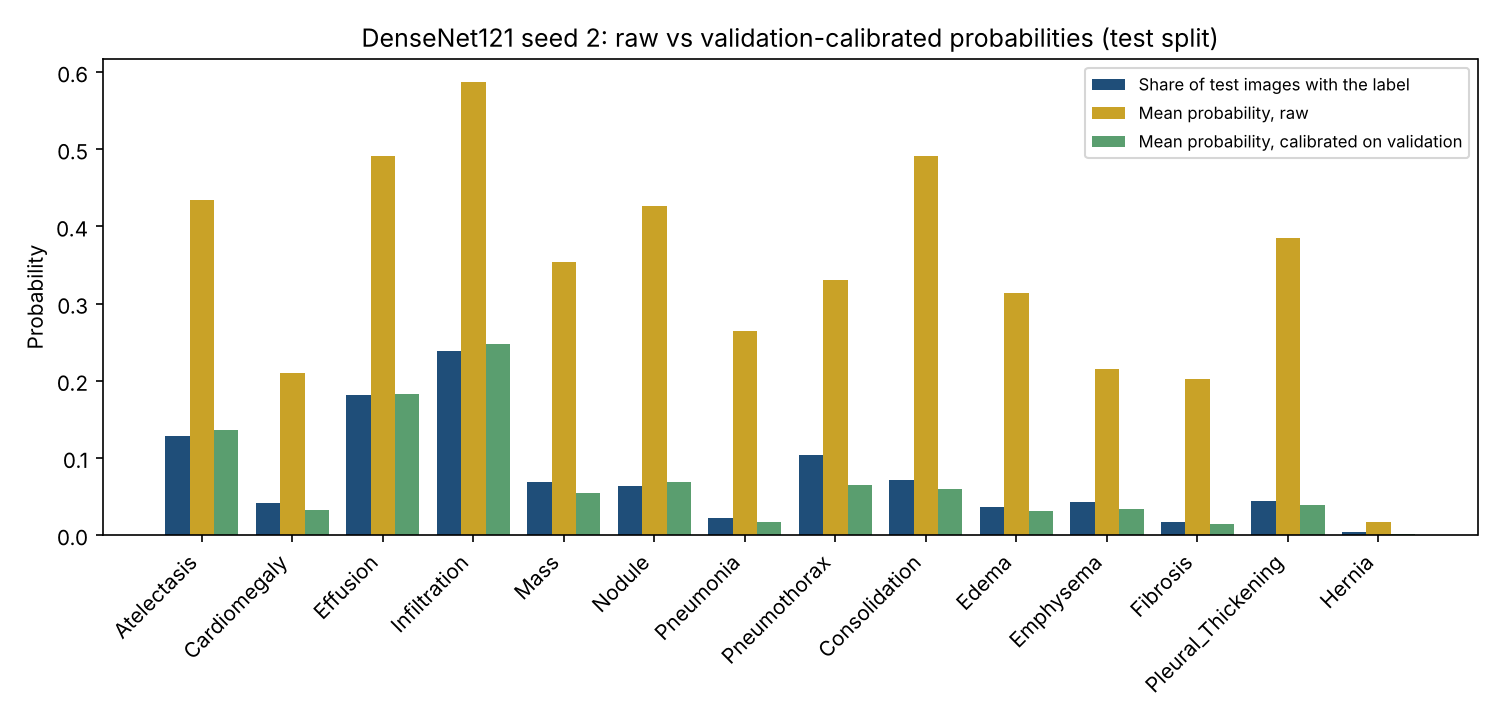

Data behind this chart, as committed beside it:
label, prevalence, mean_prob_raw, mean_prob_calibrated, ece_raw, ece_calibrated, brier_raw, brier_calibrated
Atelectasis, 0.1281, 0.4347, 0.1357, 0.3066, 0.009, 0.2142, 0.0998
Cardiomegaly, 0.0418, 0.2103, 0.0324, 0.1685, 0.01, 0.1041, 0.0337
Effusion, 0.182, 0.4907, 0.1826, 0.3087, 0.0086, 0.2383, 0.1171
Infiltration, 0.2388, 0.5873, 0.2478, 0.3485, 0.0211, 0.2929, 0.1675
Mass, 0.0683, 0.3543, 0.0543, 0.286, 0.0152, 0.1729, 0.056
Nodule, 0.0634, 0.4268, 0.0688, 0.3634, 0.0059, 0.2136, 0.0548
Pneumonia, 0.0217, 0.2646, 0.0166, 0.243, 0.0055, 0.1272, 0.021
Pneumothorax, 0.1041, 0.3306, 0.0648, 0.2265, 0.0412, 0.1652, 0.0775
Consolidation, 0.0709, 0.4916, 0.0601, 0.4207, 0.013, 0.2869, 0.0633
Edema, 0.0361, 0.3132, 0.0316, 0.2771, 0.0063, 0.1897, 0.0326
Emphysema, 0.0427, 0.2155, 0.034, 0.1728, 0.0111, 0.1157, 0.0311
Fibrosis, 0.017, 0.2018, 0.0145, 0.1848, 0.0033, 0.0966, 0.0161
Pleural_Thickening, 0.0447, 0.3844, 0.0383, 0.3397, 0.0085, 0.2208, 0.0408
Hernia, 0.0034, 0.0165, 0.0019, 0.0131, 0.002, 0.0039, 0.0025
